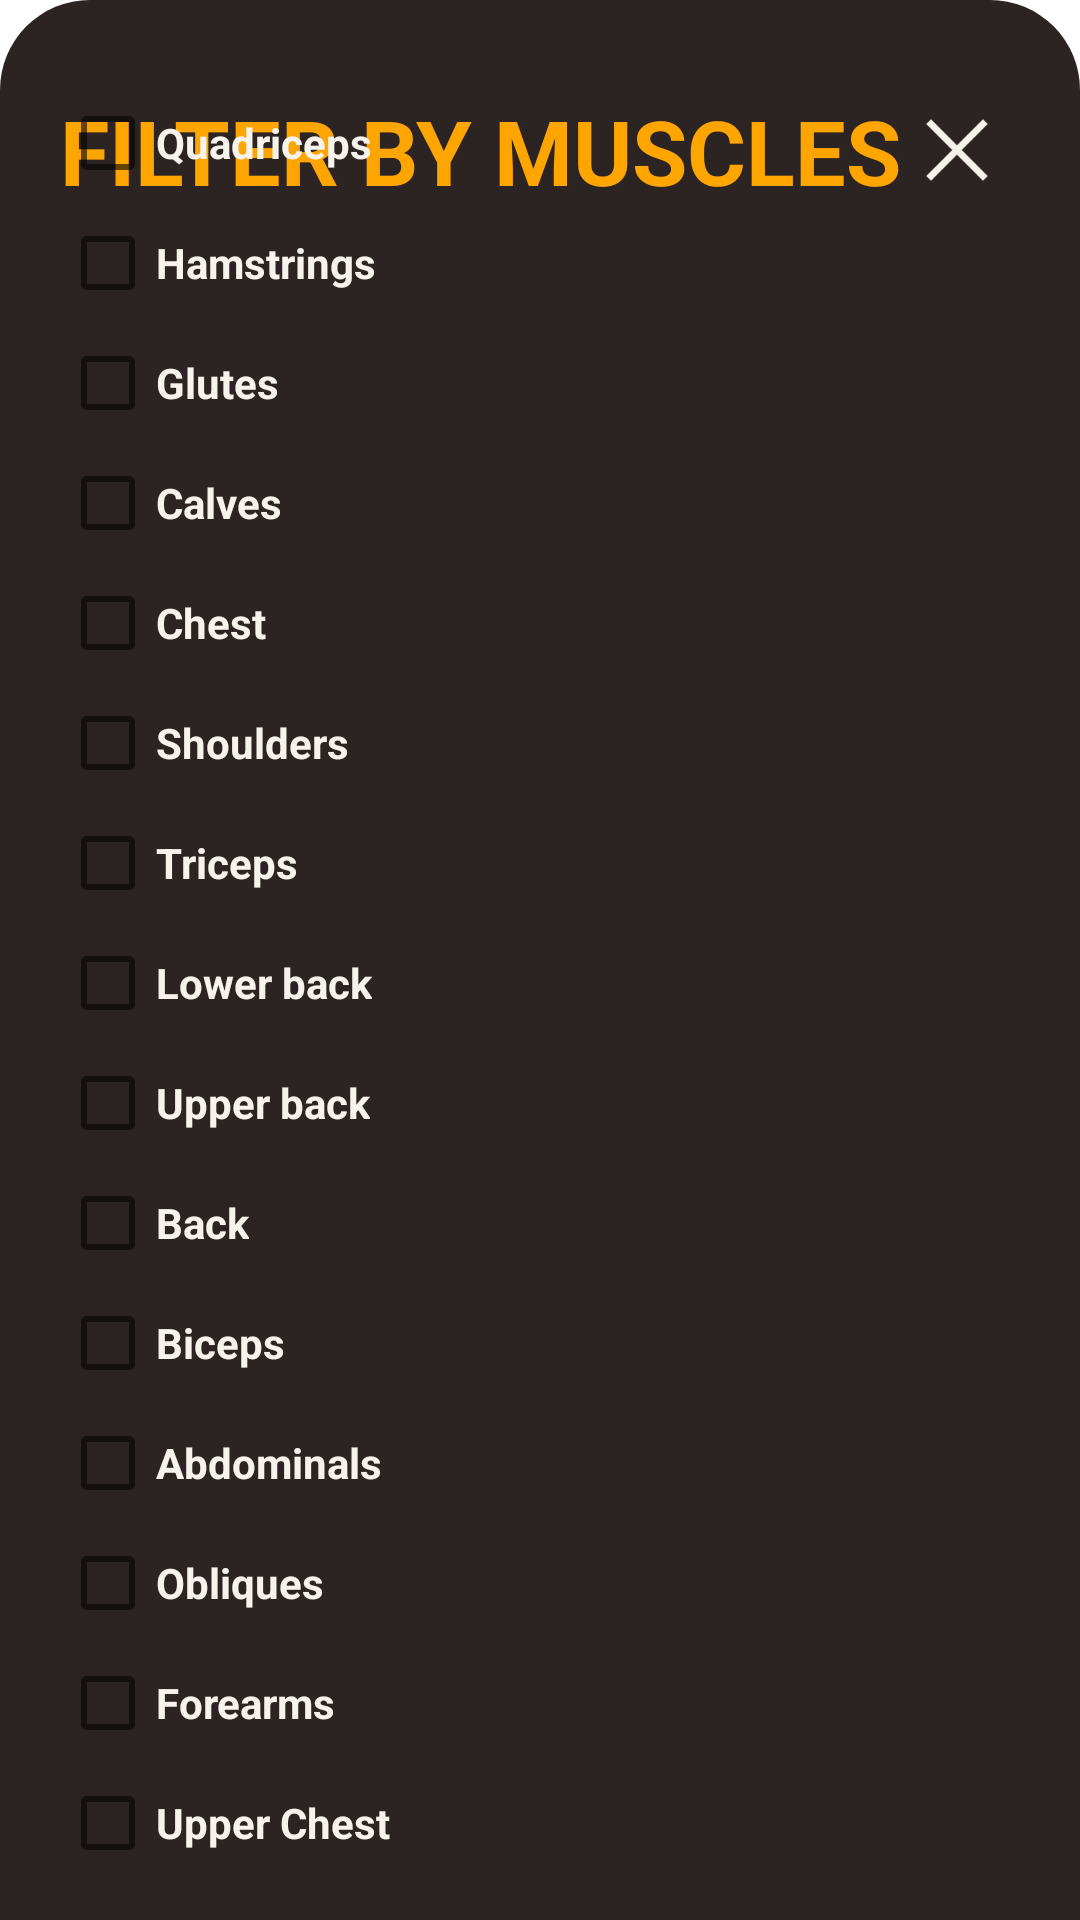

Layout XML and referenced resources for this Android screen:
<!-- AndroidManifest.xml: application theme Theme.ShapeForge -->
<!-- res/layout/checkbox_exercises.xml -->
<?xml version="1.0" encoding="utf-8"?>
<androidx.constraintlayout.widget.ConstraintLayout xmlns:android="http://schemas.android.com/apk/res/android"
    xmlns:app="http://schemas.android.com/apk/res-auto"

    xmlns:tools="http://schemas.android.com/tools"
    android:orientation="vertical"
    android:layout_width="match_parent"
    android:layout_height="800dp"
    android:background="@drawable/top_rounded_corners"
   >

    <TextView
        android:id="@+id/textView3"
        android:layout_width="wrap_content"
        android:layout_height="wrap_content"
        android:layout_marginStart="20dp"
        android:layout_marginTop="30dp"
        android:text="Filter By Muscles"
        android:textAllCaps="true"
        android:textColor="@color/shiny_green"
        android:textSize="30sp"
        android:textStyle="bold"
        app:layout_constraintStart_toEndOf="parent"
        app:layout_constraintStart_toStartOf="parent"
        app:layout_constraintTop_toTopOf="parent" />

    <ImageButton
        android:id="@+id/exit_exercises_filter_button"
        android:layout_width="42dp"
        android:layout_height="40dp"
        android:layout_marginTop="30dp"
        android:layout_marginEnd="20dp"
        android:adjustViewBounds="true"
        android:background="@null"
        android:padding="2dp"
        android:scaleType="fitCenter"
        app:layout_constraintEnd_toEndOf="parent"
        app:layout_constraintTop_toTopOf="parent"

        app:srcCompat="@drawable/close_icon" />


    <LinearLayout
        android:id="@+id/checkbox_container"
        android:layout_width="261dp"
        android:layout_height="595dp"
        android:layout_marginStart="20dp"
        android:layout_marginTop="30dp"
        android:layout_marginBottom="90dp"
        android:orientation="vertical"
        app:layout_constraintBottom_toBottomOf="parent"
        app:layout_constraintStart_toStartOf="parent"
        app:layout_constraintTop_toBottomOf="@+id/textView3">

        <CheckBox
            android:id="@+id/checkbox_quadriceps"
            android:layout_width="wrap_content"
            android:layout_height="40dp"
            android:text="Quadriceps"
            android:textColor="@color/apple_white"
            android:textStyle="bold" />

        <CheckBox
            android:id="@+id/checkbox_hamstrings"
            android:layout_width="wrap_content"
            android:layout_height="40dp"
            android:text="Hamstrings"
            android:textColor="@color/apple_white"
            android:textStyle="bold" />

        <CheckBox
            android:id="@+id/checkbox_glutes"
            android:layout_width="wrap_content"
            android:layout_height="40dp"
            android:text="Glutes"
            android:textColor="@color/apple_white"
            android:textStyle="bold" />

        <CheckBox
            android:id="@+id/checkbox_calves"
            android:layout_width="wrap_content"
            android:layout_height="40dp"
            android:text="Calves"
            android:textColor="@color/apple_white"
            android:textStyle="bold" />

        <CheckBox
            android:id="@+id/checkbox_chest"
            android:layout_width="wrap_content"
            android:layout_height="40dp"
            android:text="Chest"
            android:textColor="@color/apple_white"
            android:textStyle="bold" />

        <CheckBox
            android:id="@+id/checkbox_shoulders"
            android:layout_width="wrap_content"
            android:layout_height="40dp"
            android:text="Shoulders"
            android:textColor="@color/apple_white"
            android:textStyle="bold" />

        <CheckBox
            android:id="@+id/checkbox_triceps"
            android:layout_width="wrap_content"
            android:layout_height="40dp"
            android:text="Triceps"
            android:textColor="@color/apple_white"
            android:textStyle="bold" />

        <CheckBox
            android:id="@+id/checkbox_lower_back"
            android:layout_width="wrap_content"
            android:layout_height="40dp"
            android:text="Lower back"
            android:textColor="@color/apple_white"
            android:textStyle="bold" />

        <CheckBox
            android:id="@+id/checkbox_upper_back"
            android:layout_width="wrap_content"
            android:layout_height="40dp"
            android:text="Upper back"
            android:textColor="@color/apple_white"
            android:textStyle="bold" />

        <CheckBox
            android:id="@+id/checkbox_back"
            android:layout_width="wrap_content"
            android:layout_height="40dp"
            android:text="Back"
            android:textColor="@color/apple_white"
            android:textStyle="bold" />

        <CheckBox
            android:id="@+id/checkbox_biceps"
            android:layout_width="wrap_content"
            android:layout_height="40dp"
            android:text="Biceps"
            android:textColor="@color/apple_white"
            android:textStyle="bold" />

        <CheckBox
            android:id="@+id/checkbox_abdominals"
            android:layout_width="wrap_content"
            android:layout_height="40dp"
            android:text="Abdominals"
            android:textColor="@color/apple_white"
            android:textStyle="bold" />

        <CheckBox
            android:id="@+id/checkbox_obliques"
            android:layout_width="wrap_content"
            android:layout_height="40dp"
            android:text="Obliques"
            android:textColor="@color/apple_white"
            android:textStyle="bold" />

        <CheckBox
            android:id="@+id/checkbox_forearms"
            android:layout_width="wrap_content"
            android:layout_height="40dp"
            android:text="Forearms"
            android:textColor="@color/apple_white"
            android:textStyle="bold" />

        <CheckBox
            android:id="@+id/checkbox_upper_chest"
            android:layout_width="wrap_content"
            android:layout_height="40dp"
            android:text="Upper Chest"
            android:textColor="@color/apple_white"
            android:textStyle="bold" />

        <CheckBox
            android:id="@+id/checkbox_lower_chest"
            android:layout_width="wrap_content"
            android:layout_height="40dp"
            android:text="Lower Chest"
            android:textColor="@color/apple_white"
            android:textStyle="bold" />
        

    </LinearLayout>


</androidx.constraintlayout.widget.ConstraintLayout>
<!-- resources referenced by this layout -->
<resources>
  <color name="apple_white">#f6f3ed</color>
  <color name="shiny_green">#FFA500</color>
  <!-- drawable close_icon (drawable) -->
  <vector xmlns:android="http://schemas.android.com/apk/res/android"
      android:width="48dp"
      android:height="48dp"
      android:viewportWidth="960"
      android:viewportHeight="960"
      android:tint="@color/apple_white">
    <path
        android:fillColor="@android:color/white"
        android:pathData="M249,753L207,711L438,480L207,249L249,207L480,438L711,207L753,249L522,480L753,711L711,753L480,522L249,753Z"/>
  </vector>
  <!-- drawable top_rounded_corners (drawable) -->
  <?xml version="1.0" encoding="utf-8"?>
  <shape xmlns:android="http://schemas.android.com/apk/res/android">
  
      <solid android:color="@color/soft_black"/>
      <corners android:topRightRadius="30dp" android:topLeftRadius="30dp"/>
  
  
  </shape>
  <style name="Theme.ShapeForge" parent="Theme.MaterialComponents.DayNight.NoActionBar">
          <item name="android:windowFullscreen">true</item>
  
          
          <item name="colorPrimary">@color/shiny_green</item>
          <item name="colorPrimaryVariant">@color/purple_700</item>
          <item name="colorOnPrimary">@color/white</item>
          
          <item name="colorSecondary">@color/teal_200</item>
          <item name="colorSecondaryVariant">@color/teal_700</item>
          <item name="colorOnSecondary">@color/black</item>
          
          <item name="android:statusBarColor">?attr/colorPrimaryVariant</item>
          
      </style>
  <color name="soft_black">#2B2423</color>
  <color name="purple_700">#FFFFFFFF</color>
  <color name="white">#FFFFFFFF</color>
  <color name="teal_200">#FF03DAC5</color>
  <color name="teal_700">#FF018786</color>
  <color name="black">#FF000000</color>
</resources>
